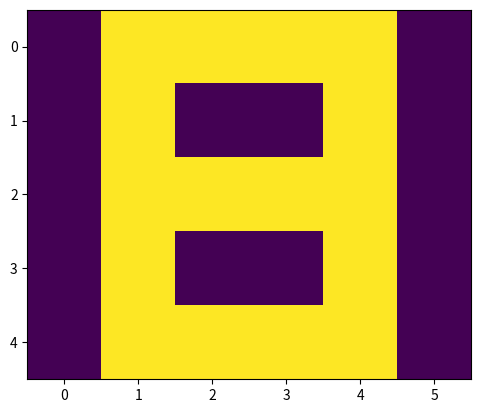

The matplotlib source for this figure:


import numpy as np
import matplotlib.pyplot as plt
# visualizing the data, plotting A.

a =[0, 0, 1, 1, 0, 0,
   0, 1, 0, 0, 1, 0,
   1, 1, 1, 1, 1, 1,
   1, 0, 0, 0, 0, 1,
   1, 0, 0, 0, 0, 1]
# B
b =[0, 1, 1, 1, 1, 0,
   0, 1, 0, 0, 1, 0,
   0, 1, 1, 1, 1, 0,
   0, 1, 0, 0, 1, 0,
   0, 1, 1, 1, 1, 0]
# C
c =[0, 1, 1, 1, 1, 0,
   0, 1, 0, 0, 0, 0,
   0, 1, 0, 0, 0, 0,
   0, 1, 0, 0, 0, 0,
   0, 1, 1, 1, 1, 0]
 
# Creating labels
y =[[1, 0, 0],
   [0, 1, 0],
   [0, 0, 1]]



# activation function
x =[np.array(a).reshape(1, 30), np.array(b).reshape(1, 30), 
                                np.array(c).reshape(1, 30)]
 
 
# Labels are also converted into NumPy array
y = np.array(y)
 
 
print(x, "\n\n", y)
def sigmoid(x):
    return(1/(1 + np.exp(-x)))
   
# Creating the Feed forward neural network
# 1 Input layer(1, 30)
# 1 hidden layer (1, 5)
# 1 output layer(3, 3)
 
def f_forward(x, w1, w2):
    # hidden
    z1 = x.dot(w1)# input from layer 1 
    a1 = sigmoid(z1)# out put of layer 2 
     
    # Output layer
    z2 = a1.dot(w2)# input of out layer
    a2 = sigmoid(z2)# output of out layer
    return(a2)
  
# initializing the weights randomly
def generate_wt(x, y):
    l =[]
    for i in range(x * y):
        l.append(np.random.randn())
    return(np.array(l).reshape(x, y))
     
# for loss we will be using mean square error(MSE)
def loss(out, Y):
    s =(np.square(out-Y))
    s = np.sum(s)/len(y)
    return(s)
   
# Back propagation of error 
def back_prop(x, y, w1, w2, alpha):
     
    # hidden layer
    z1 = x.dot(w1)# input from layer 1 
    a1 = sigmoid(z1)# output of layer 2 
     
    # Output layer
    z2 = a1.dot(w2)# input of out layer
    a2 = sigmoid(z2)# output of out layer
    # error in output layer
    d2 =(a2-y)
    d1 = np.multiply((w2.dot((d2.transpose()))).transpose(), 
                                   (np.multiply(a1, 1-a1)))
 
    # Gradient for w1 and w2
    w1_adj = x.transpose().dot(d1)
    w2_adj = a1.transpose().dot(d2)
     
    # Updating parameters
    w1 = w1-(alpha*(w1_adj))
    w2 = w2-(alpha*(w2_adj))
     
    return(w1, w2)
 
def train(x, Y, w1, w2, alpha = 0.01, epoch = 10):
    acc =[]
    losss =[]
    for j in range(epoch):
        l =[]
        for i in range(len(x)):
            out = f_forward(x[i], w1, w2)
            l.append((loss(out, Y[i])))
            w1, w2 = back_prop(x[i], y[i], w1, w2, alpha)
        print("epochs:", j + 1, "======== acc:", (1-(sum(l)/len(x)))*100)   
        acc.append((1-(sum(l)/len(x)))*100)
        losss.append(sum(l)/len(x))
    return(acc, losss, w1, w2)
  
def predict(x, w1, w2):
    Out = f_forward(x, w1, w2)
    maxm = 0
    k = 0
    for i in range(len(Out[0])):
        if(maxm<Out[0][i]):
            maxm = Out[0][i]
            k = i
    if(k == 0):
        print("Image is of letter A.")
    elif(k == 1):
        print("Image is of letter B.")
    else:
        print("Image is of letter C.")
    plt.imshow(x.reshape(5, 6))
    plt.show()    



w1 = generate_wt(30, 5)
w2 = generate_wt(5, 3)
print(w1, "\n\n", w2)

acc, losss, w1, w2 = train(x, y, w1, w2, 0.1, 100)

    #plt.plot(acc)
    #plt.ylabel('Accuracy')
    #plt.xlabel("Epochs:")
    #plt.show()
    
    # plotting Loss
    #plt.plot(losss)
    #plt.ylabel('Loss')
    #plt.xlabel("Epochs:")
    #plt.show()

predict(x[1], w1, w2)